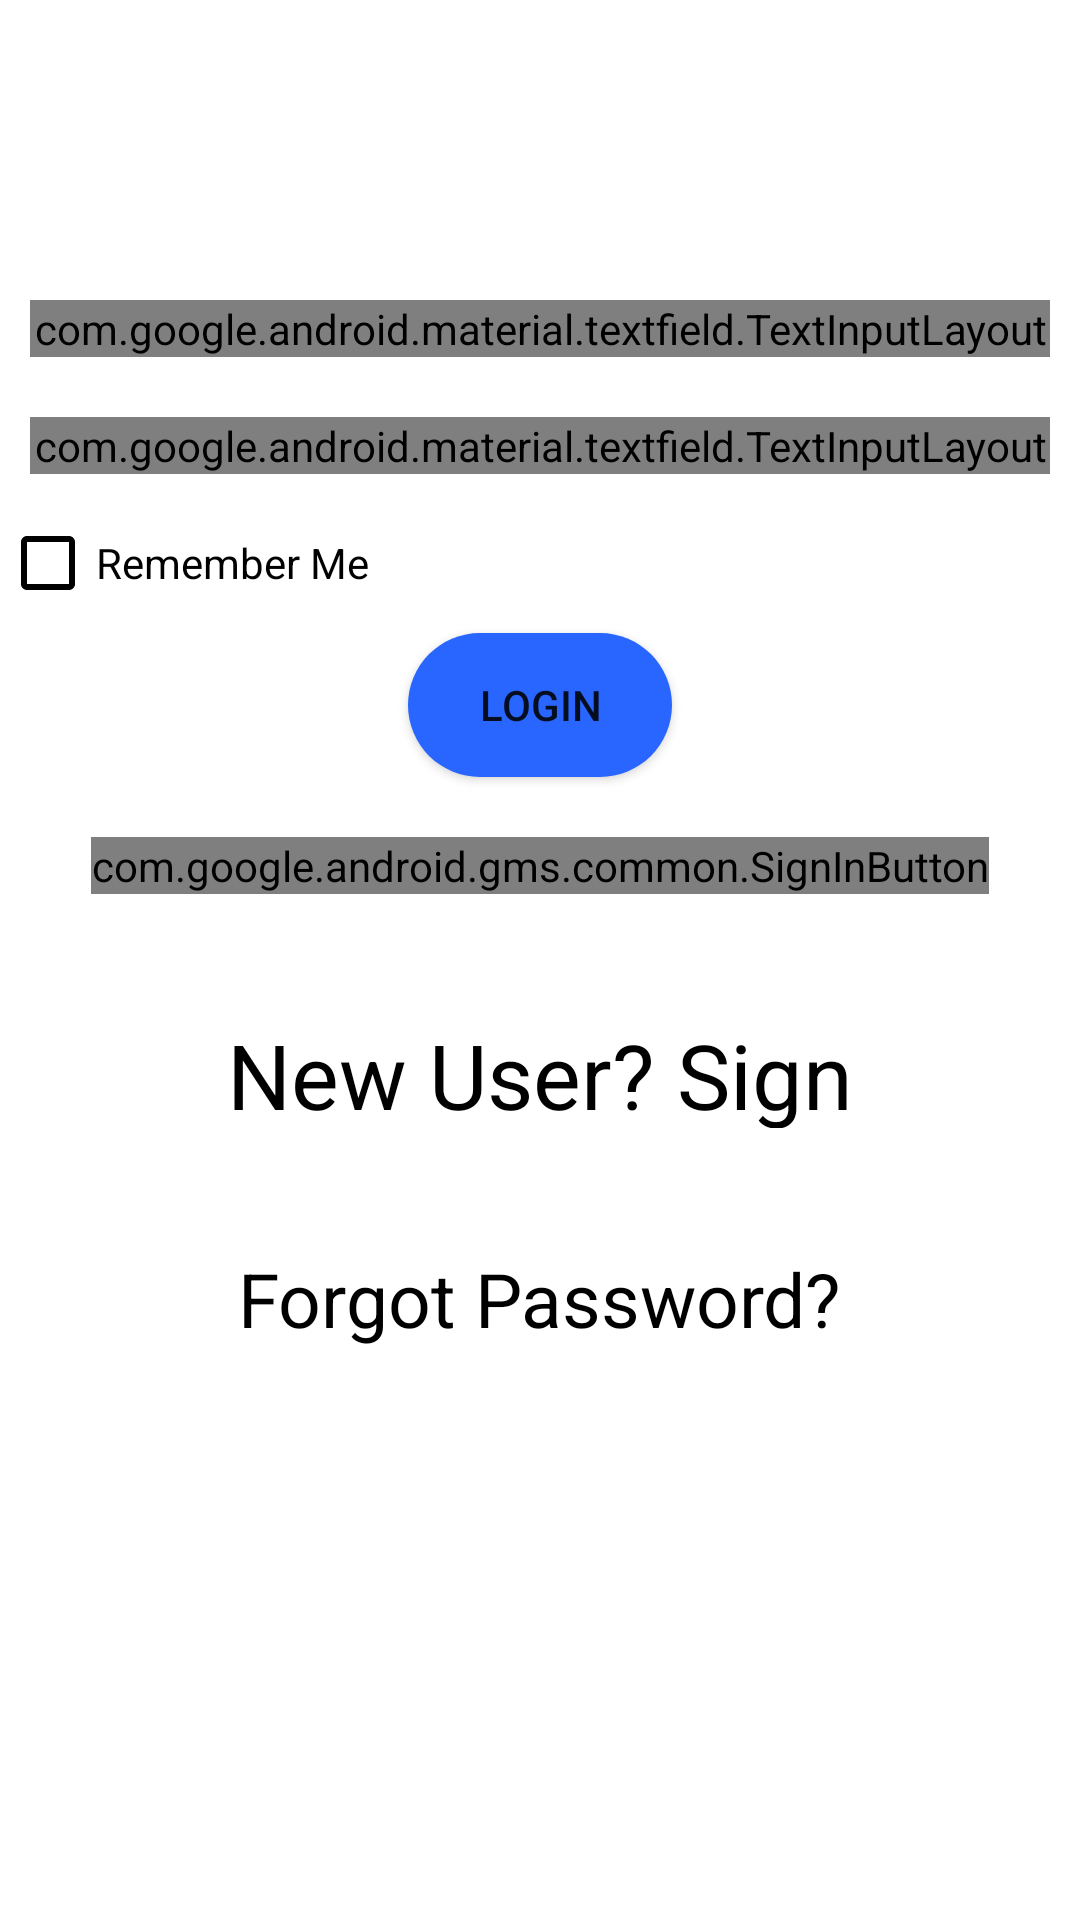

Write the Android layout XML for this screen, with the resource values it uses.
<!-- AndroidManifest.xml: application theme AppTheme -->
<!-- res/layout/activity_login.xml -->
<?xml version="1.0" encoding="utf-8"?>
<LinearLayout xmlns:android="http://schemas.android.com/apk/res/android"
    xmlns:app="http://schemas.android.com/apk/res-auto"
    xmlns:tools="http://schemas.android.com/tools"
    android:layout_width="match_parent"
    android:layout_height="match_parent"
    android:background="#ffffff"
    android:orientation="vertical"
    tools:context=".MainActivity">


    <com.google.android.material.textfield.TextInputLayout
        android:id="@+id/name1"
        style="@style/Widget.MaterialComponents.TextInputLayout.OutlinedBox"
        android:layout_width="match_parent"
        android:layout_height="wrap_content"
        android:layout_marginLeft="10dp"
        android:layout_marginTop="100dp"
        android:layout_marginRight="10dp"
        android:layout_marginBottom="10dp"
        android:textColorHint="@android:color/holo_blue_light"
        app:boxBackgroundColor="@android:color/transparent"
        app:boxStrokeColor="@android:color/black"
        app:boxStrokeWidth="5dp"
        >

        <EditText
            android:id="@+id/name"
            android:layout_width="match_parent"
            android:layout_height="wrap_content"
            android:layout_marginLeft="8dp"
            android:layout_marginTop="8dp"
            android:layout_marginRight="8dp"
            android:layout_marginBottom="8dp"
            android:ems="10"
            android:hint="Email"
            android:inputType="textPersonName"
            android:textColor="@android:color/black"
            />


    </com.google.android.material.textfield.TextInputLayout>

    <com.google.android.material.textfield.TextInputLayout
        android:id="@+id/password1"
        style="@style/Widget.MaterialComponents.TextInputLayout.OutlinedBox"
        android:layout_width="match_parent"
        android:layout_height="wrap_content"
        android:layout_marginLeft="10dp"
        android:layout_marginTop="10dp"
        android:layout_marginRight="10dp"
        android:layout_marginBottom="16dp"
        android:textColorHint="@android:color/holo_blue_light"
        app:boxBackgroundColor="@android:color/transparent"
        app:boxStrokeColor="@android:color/black"
        app:boxStrokeWidth="5dp"
        >

        <EditText
            android:id="@+id/password"
            android:layout_width="match_parent"
            android:layout_height="wrap_content"
            android:layout_marginLeft="8dp"
            android:layout_marginTop="8dp"
            android:layout_marginRight="8dp"
            android:layout_marginBottom="8dp"
            android:ems="10"
            android:hint="Password"
            android:inputType="textPassword"
            android:textColor="@android:color/black"
            />


    </com.google.android.material.textfield.TextInputLayout>

    <androidx.appcompat.widget.AppCompatCheckBox
        android:id="@+id/checkbox"
        android:layout_width="203dp"
        android:layout_height="27dp"
        android:buttonTint="@android:color/black"
        android:text="Remember Me"
        android:textColor="@android:color/black"
        />

    <Button
        android:id="@+id/login"
        android:layout_width="wrap_content"
        android:layout_height="wrap_content"
        android:layout_gravity="center"
        android:layout_marginTop="10dp"
        android:background="@drawable/back2"
        android:layout_centerHorizontal="true"
        android:layout_centerVertical="true"
        android:text="Login"
        />

    <com.google.android.gms.common.SignInButton
        android:id="@+id/sign_in_button"
        android:layout_width="wrap_content"
        android:layout_height="wrap_content"
        android:layout_marginTop="20dp"
        android:layout_centerHorizontal="true"
        android:layout_centerVertical="true"
        android:layout_gravity="center"
        />

    <TextView
        android:id="@+id/textView"
        android:layout_width="258dp"
        android:layout_height="38dp"
        android:text="New User? Sign Up!"
        android:textSize="30sp"
        android:textAlignment="center"
        android:layout_gravity="center"
        android:layout_marginTop="40dp"
        android:textColor="@android:color/black"
        android:layout_centerHorizontal="true"
        android:layout_centerVertical="true" />

    <TextView
        android:id="@+id/forgot"
        android:layout_width="wrap_content"
        android:layout_height="wrap_content"
        android:layout_gravity="center"
        android:layout_marginTop="40dp"
        android:text="Forgot Password?"
        android:textColor="@android:color/black"
        android:textSize="25dp"
        />



</LinearLayout>
<!-- resources referenced by this layout -->
<resources>
  <!-- drawable back2 (drawable) -->
  <?xml version="1.0" encoding="utf-8"?>
  <selector xmlns:android="http://schemas.android.com/apk/res/android">
      <item
          android:state_pressed="true">
          <shape android:shape="rectangle">
              <solid android:color="#ffcc00" />
              <corners android:radius="50dp" />
          </shape>
      </item>
      <item>
          <shape xmlns:android="http://schemas.android.com/apk/res/android"
              android:shape="rectangle"
              android:padding="10dp">
              <solid android:color="#2966ff"/>
              <corners
                  android:bottomRightRadius="50dp"
                  android:bottomLeftRadius="50dp"
                  android:topLeftRadius="50dp"
                  android:topRightRadius="50dp"/>
          </shape>
      </item>
  </selector>
  <style name="AppTheme" parent="Theme.AppCompat.Light.DarkActionBar">
          
          <item name="colorPrimary">@color/colorPrimary</item>
          <item name="colorPrimaryDark">@color/colorPrimaryDark</item>
          <item name="colorAccent">@color/colorAccent</item>
          <item name="android:windowContentOverlay">@null</item>
          <item name="windowActionBar">false</item>
          <item name="windowNoTitle">true</item>
          <item name="drawerArrowStyle">@style/MaterialDrawer.DrawerArrowStyle</item>
      </style>
  <color name="colorPrimary">#000000</color>
  <color name="colorPrimaryDark">#000000</color>
  <color name="colorAccent">#000000</color>
  <style name="MaterialDrawer.DrawerArrowStyle" parent="Widget.AppCompat.DrawerArrowToggle">
          <item name="spinBars">false</item>
          <item name="color">@android:color/white</item>
      </style>
</resources>
